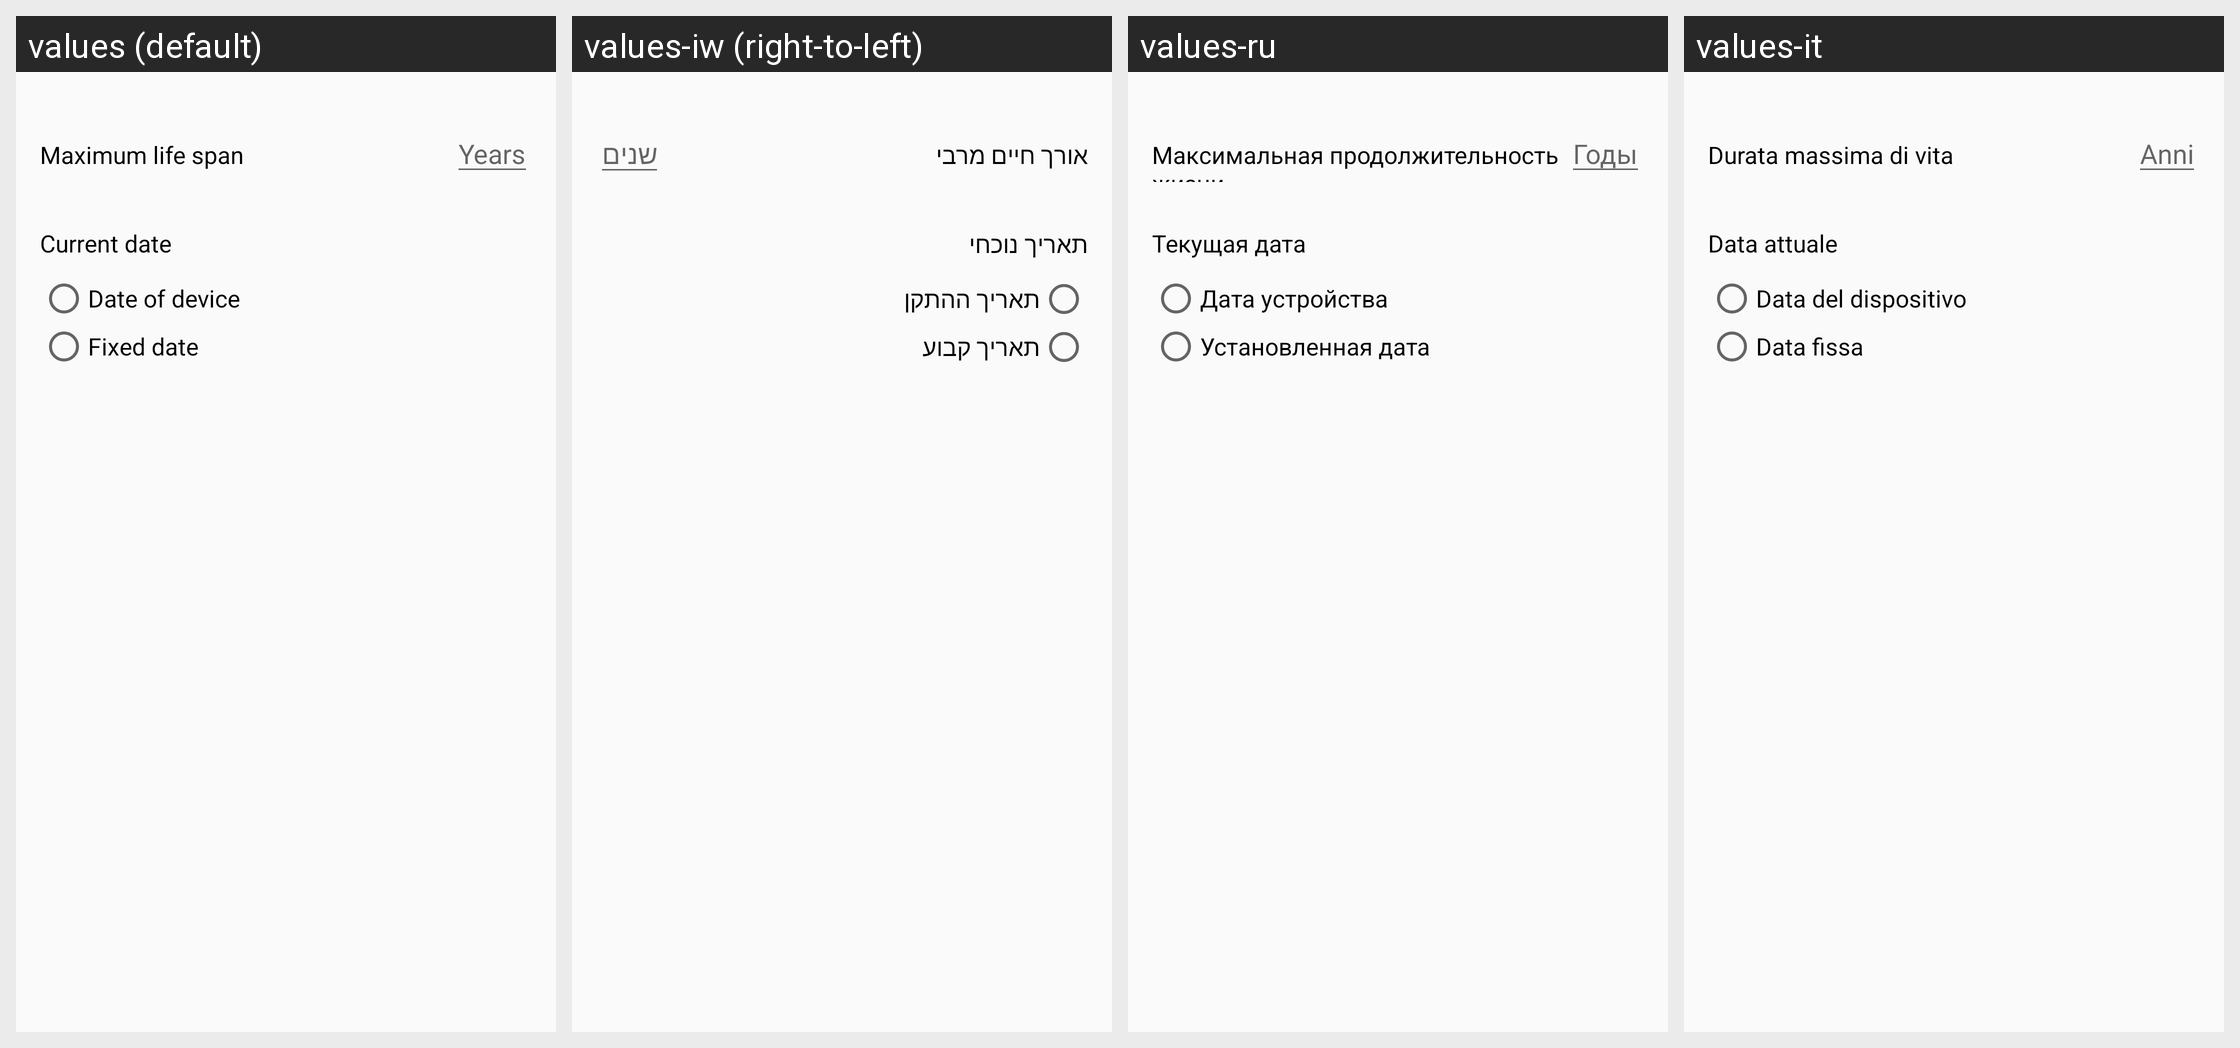

The same Android screen rendered under several of its app's locales, left to right. List the strings drawn on it with the default value and each locale's translation.
Android screen res/layout/tree_settings_fragment.xml rendered under 4 locales, left to right: values (default), values-iw (right-to-left), values-ru, values-it. Device: Nexus 5 (rendered at 1080×1920; each locale shown at half size, 540×960, under a caption strip naming it); theme AppTheme.NoActionBar.
Other locales in the repository, not shown: values-ar, values-bg, values-ckb, values-cs, values-da, values-de, values-el, values-eo, values-es, values-fa, values-fr, values-he, values-hr, values-hu, values-in, values-kn, values-lt, values-mr, values-nb, values-nb-rNO, values-nl, values-nl-rBE, values-ota, values-pa-rPK, values-pl, values-pt, values-pt-rAO, values-sk, values-sl, values-sr, values-sv, values-ta, values-ti, values-tr, values-uk, values-vi, values-zh, values-zh-rCN.
Strings drawn on this screen, with the default value and each locale's value (text and hints the layout hard-codes, and strings that could not be matched under every locale, appear in the picture but are not listed):

max_life_span
  values: Maximum life span
  values-iw: אורך חיים מרבי
  values-ru: Максимальная продолжительность жизни
  values-it: Durata massima di vita

years
  values: Years
  values-iw: שנים
  values-ru: Годы
  values-it: Anni

current_date
  values: Current date
  values-iw: תאריך נוכחי
  values-ru: Текущая дата
  values-it: Data attuale

device_date
  values: Date of device
  values-iw: תאריך ההתקן
  values-ru: Дата устройства
  values-it: Data del dispositivo

fixed_date
  values: Fixed date
  values-iw: תאריך קבוע
  values-ru: Установленная дата
  values-it: Data fissa
